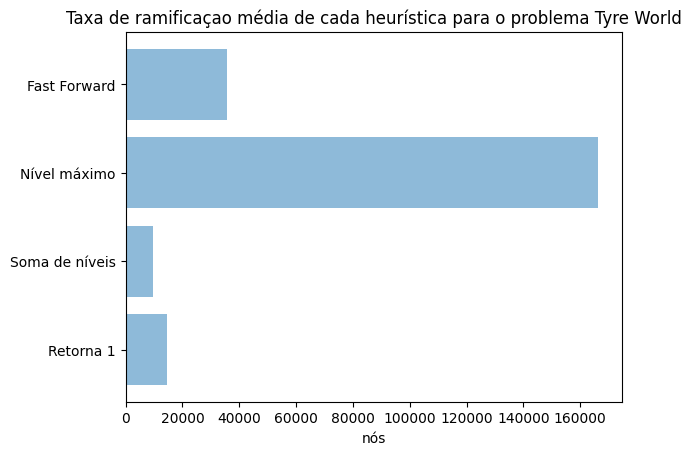

Write Python code to recreate this figure.
import matplotlib.pyplot as plt; plt.rcdefaults()
import numpy as np
import matplotlib.pyplot as plt

objects = ['Retorna 1', 'Soma de níveis', 'Nível máximo', 'Fast Forward']
y_pos = np.arange(len(objects))

# Consumo de tempo
performance = [14744, 9512, 166223, 35740]

plt.barh(y_pos, performance, align='center', alpha=0.5)
plt.yticks(y_pos, objects)
plt.xlabel('Tempo (ms)')
plt.title('Consumo médio de tempo de cada heurística para o problema Tyre World')

plt.show()

# Taxa de ramificaçao
performance = [4.51, 6.95, 5.22, 4.61]

plt.barh(y_pos, performance, align='center', alpha=0.5)
plt.yticks(y_pos, objects)
plt.xlabel('nós')
plt.title('Taxa de ramificaçao média de cada heurística para o problema Tyre World')

plt.show()